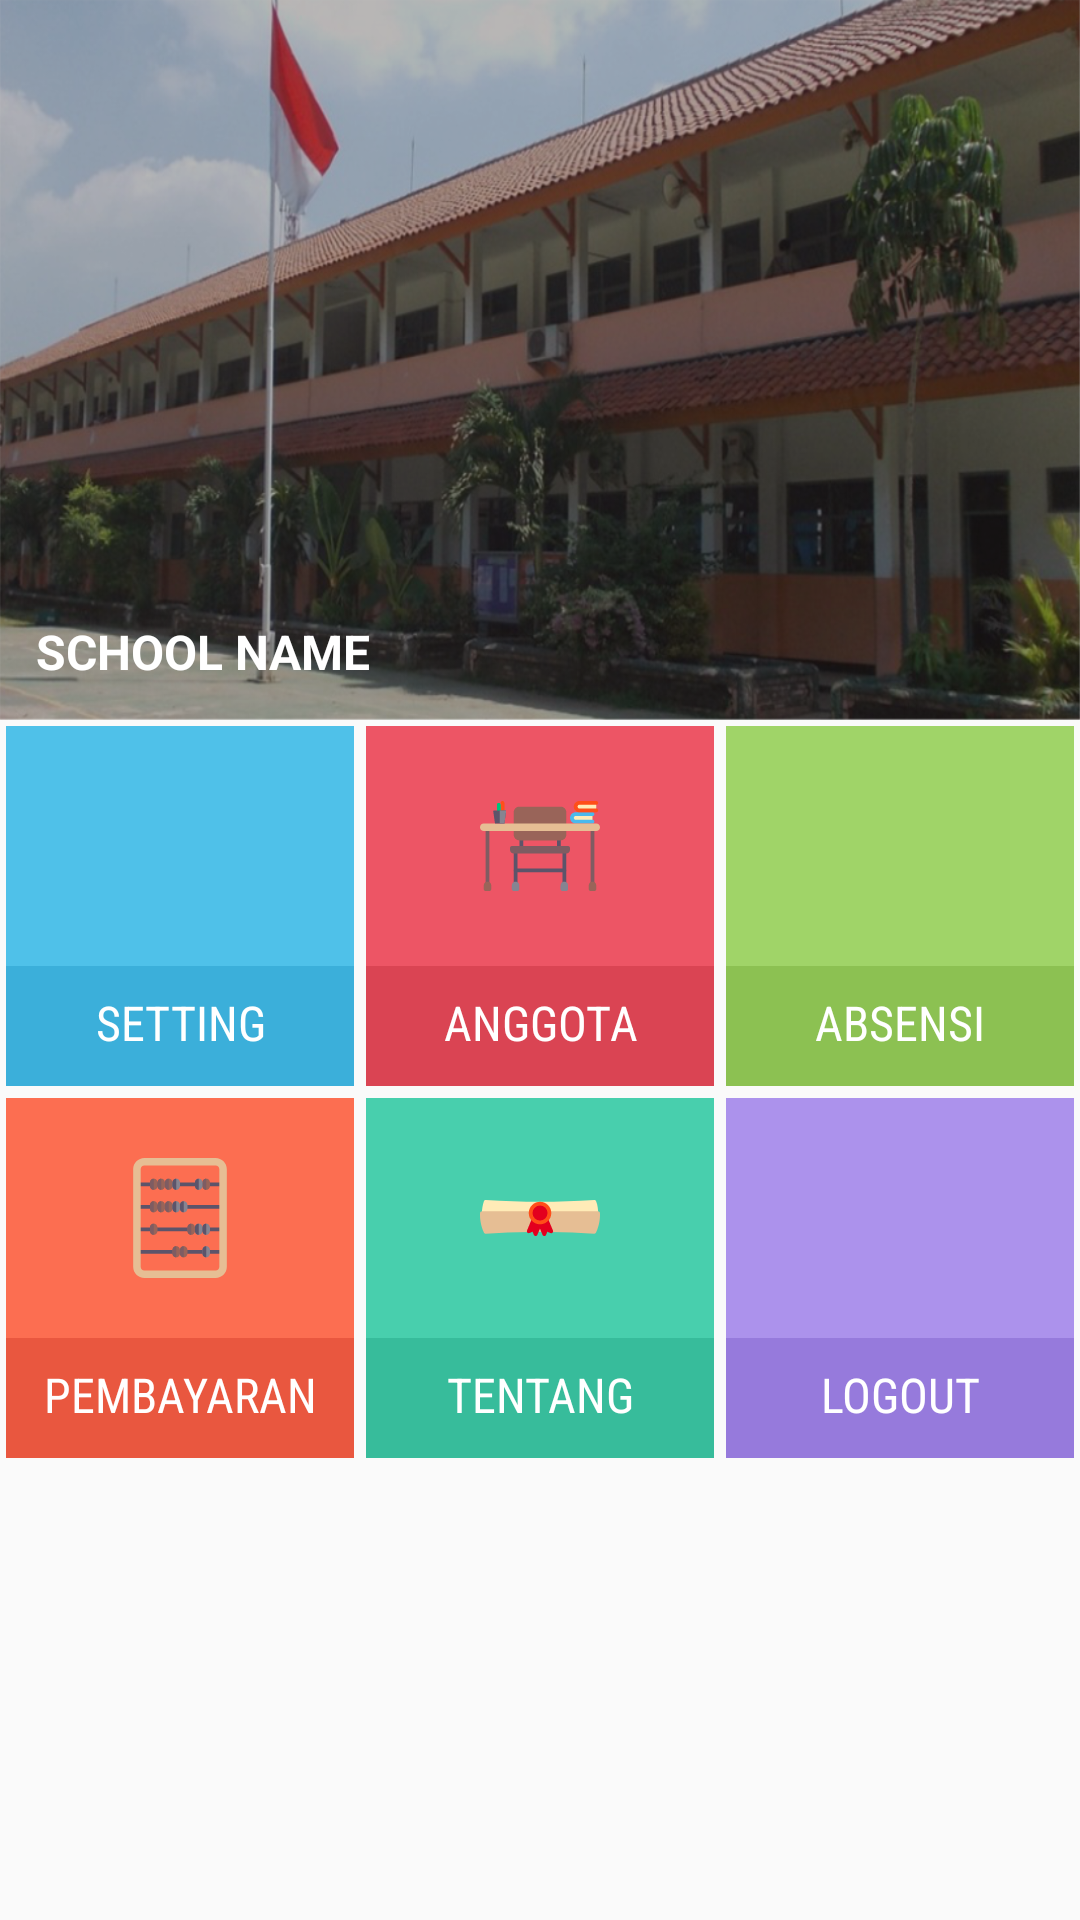

Write the Android layout XML for this screen, with the resource values it uses.
<!-- AndroidManifest.xml: activity theme AppTheme -->
<!-- res/layout/activity_main.xml -->
<?xml version="1.0" encoding="utf-8"?>
<LinearLayout xmlns:android="http://schemas.android.com/apk/res/android"
    xmlns:app="http://schemas.android.com/apk/res-auto"
    xmlns:tools="http://schemas.android.com/tools"
    android:layout_width="match_parent"
    android:layout_height="match_parent"
    android:orientation="vertical"
    tools:context=".features.main_menu.MainActivity">

    <ScrollView
        android:layout_width="match_parent"
        android:layout_height="match_parent">

        <LinearLayout
            android:layout_width="match_parent"
            android:layout_height="match_parent"
            android:orientation="vertical">

            <TextView
                android:id="@+id/school_name"
                android:layout_width="match_parent"
                android:layout_height="240dp"
                android:background="@drawable/sample_sekolah"
                android:gravity="bottom"
                android:padding="12dp"
                android:text="SCHOOL NAME"
                android:textColor="@color/colorWhite"
                android:textSize="16sp"
                android:textStyle="bold" />

            <LinearLayout
                android:layout_width="match_parent"
                android:layout_height="wrap_content"
                android:orientation="horizontal"
                android:weightSum="3">

                <LinearLayout
                    android:id="@+id/btn_setting"
                    android:layout_width="0dp"
                    android:layout_height="120dp"
                    android:layout_margin="2dp"
                    android:layout_weight="1"
                    android:background="@color/colorAqua"
                    android:orientation="vertical">

                    <ImageView
                        android:layout_width="40dp"
                        android:layout_height="40dp"
                        android:layout_gravity="center"
                        android:layout_marginTop="20dp"
                        android:src="@drawable/ic_menu_setting" />

                    <TextView
                        android:layout_width="match_parent"
                        android:layout_height="match_parent"
                        android:layout_marginTop="20dp"
                        android:background="@color/colorAquaDark"
                        android:fontFamily="sans-serif-condensed"
                        android:padding="8dp"
                        android:text="SETTING"
                        android:textAlignment="center"
                        android:textColor="@color/colorWhite"
                        android:textSize="16sp" />

                </LinearLayout>

                <LinearLayout
                    android:id="@+id/btn_anggota"
                    android:layout_width="0dp"
                    android:layout_height="120dp"
                    android:layout_margin="2dp"
                    android:layout_weight="1"
                    android:background="@color/colorGrapeFruit"
                    android:orientation="vertical">

                    <ImageView
                        android:layout_width="40dp"
                        android:layout_height="40dp"
                        android:layout_gravity="center"
                        android:layout_marginTop="20dp"
                        android:src="@drawable/ic_menu_anggota" />

                    <TextView
                        android:layout_width="match_parent"
                        android:layout_height="match_parent"
                        android:layout_marginTop="20dp"
                        android:background="@color/colorGrapeFruitDark"
                        android:fontFamily="sans-serif-condensed"
                        android:padding="8dp"
                        android:text="ANGGOTA"
                        android:textAlignment="center"
                        android:textColor="@color/colorWhite"
                        android:textSize="16sp" />

                </LinearLayout>

                <LinearLayout
                    android:id="@+id/btn_absensi"
                    android:layout_width="0dp"
                    android:layout_height="120dp"
                    android:layout_margin="2dp"
                    android:layout_weight="1"
                    android:background="@color/colorGrass"
                    android:orientation="vertical">

                    <ImageView
                        android:layout_width="40dp"
                        android:layout_height="40dp"
                        android:layout_gravity="center"
                        android:layout_marginTop="20dp"
                        android:src="@drawable/ic_menu_absensi" />

                    <TextView
                        android:layout_width="match_parent"
                        android:layout_height="match_parent"
                        android:layout_marginTop="20dp"
                        android:background="@color/colorGrassDark"
                        android:fontFamily="sans-serif-condensed"
                        android:padding="8dp"
                        android:text="ABSENSI"
                        android:textAlignment="center"
                        android:textColor="@color/colorWhite"
                        android:textSize="16sp" />

                </LinearLayout>

            </LinearLayout>

            <LinearLayout
                android:layout_width="match_parent"
                android:layout_height="wrap_content"
                android:orientation="horizontal"
                android:weightSum="3">

                <LinearLayout
                    android:id="@+id/btn_pembayaran"
                    android:layout_width="0dp"
                    android:layout_height="120dp"
                    android:layout_margin="2dp"
                    android:layout_weight="1"
                    android:background="@color/colorBitterSweet"
                    android:orientation="vertical">

                    <ImageView
                        android:layout_width="40dp"
                        android:layout_height="40dp"
                        android:layout_gravity="center"
                        android:layout_marginTop="20dp"
                        android:src="@drawable/ic_menu_pembayaran" />

                    <TextView
                        android:layout_width="match_parent"
                        android:layout_height="match_parent"
                        android:layout_marginTop="20dp"
                        android:background="@color/colorBitterSweetDark"
                        android:fontFamily="sans-serif-condensed"
                        android:padding="8dp"
                        android:text="PEMBAYARAN"
                        android:textAlignment="center"
                        android:textColor="@color/colorWhite"
                        android:textSize="16sp" />

                </LinearLayout>

                <LinearLayout
                    android:id="@+id/btn_tentang"
                    android:layout_width="0dp"
                    android:layout_height="120dp"
                    android:layout_margin="2dp"
                    android:layout_weight="1"
                    android:background="@color/colorMint"
                    android:orientation="vertical">

                    <ImageView
                        android:layout_width="40dp"
                        android:layout_height="40dp"
                        android:layout_gravity="center"
                        android:layout_marginTop="20dp"
                        android:src="@drawable/ic_menu_about" />

                    <TextView
                        android:layout_width="match_parent"
                        android:layout_height="match_parent"
                        android:layout_marginTop="20dp"
                        android:background="@color/colorMintDark"
                        android:fontFamily="sans-serif-condensed"
                        android:padding="8dp"
                        android:text="TENTANG"
                        android:textAlignment="center"
                        android:textColor="@color/colorWhite"
                        android:textSize="16sp" />

                </LinearLayout>

                <LinearLayout
                    android:id="@+id/btn_logout"
                    android:layout_width="0dp"
                    android:layout_height="120dp"
                    android:layout_margin="2dp"
                    android:layout_weight="1"
                    android:background="@color/colorLavander"
                    android:orientation="vertical">

                    <ImageView
                        android:layout_width="40dp"
                        android:layout_height="40dp"
                        android:layout_gravity="center"
                        android:layout_marginTop="20dp"
                        android:src="@drawable/ic_menu_logout" />

                    <TextView
                        android:layout_width="match_parent"
                        android:layout_height="match_parent"
                        android:layout_marginTop="20dp"
                        android:background="@color/colorLavanderDark"
                        android:fontFamily="sans-serif-condensed"
                        android:padding="8dp"
                        android:text="LOGOUT"
                        android:textAlignment="center"
                        android:textColor="@color/colorWhite"
                        android:textSize="16sp" />

                </LinearLayout>

            </LinearLayout>

        </LinearLayout>

    </ScrollView>

</LinearLayout>
<!-- resources referenced by this layout -->
<resources>
  <color name="colorAqua">#4FC1E9</color>
  <color name="colorAquaDark">#3BAFDA</color>
  <color name="colorBitterSweet">#FC6E51</color>
  <color name="colorBitterSweetDark">#E9573F</color>
  <color name="colorGrapeFruit">#ED5565</color>
  <color name="colorGrapeFruitDark">#DA4453</color>
  <color name="colorGrass">#A0D468</color>
  <color name="colorGrassDark">#8CC152</color>
  <color name="colorLavander">#AC92EC</color>
  <color name="colorLavanderDark">#967ADC</color>
  <color name="colorMint">#48CFAD</color>
  <color name="colorMintDark">#37BC9B</color>
  <color name="colorWhite">#FFFFFF</color>
  <!-- drawable ic_menu_about (drawable) -->
  <vector android:height="24dp" android:viewportHeight="512.25"
      android:viewportWidth="512.25" android:width="24dp" xmlns:android="http://schemas.android.com/apk/res/android">
      <path android:fillColor="#FFEBB7" android:pathData="M495.7,184.1c-1.3,-3.3 -4.6,-5.2 -8,-5.1c-153.6,10.3 -309.3,10.3 -462.9,0c-3.8,-0.1 -7,2 -8.2,5.5c-5.5,17 -8.4,34.5 -8.4,50.5c0,4.4 3.6,8 8,8h480c4.4,0 8,-3.6 8,-8C504.2,220.6 503.2,203.2 495.7,184.1z"/>
      <path android:fillColor="#E6BE94" android:pathData="M512,234.4c-0.3,-4.2 -3.8,-7.4 -8,-7.4H296.5c-4.4,0 -8,3.6 -8,8h-64.2c0,-4.4 -3.6,-8 -8,-8h-208c-4.2,0 -7.6,3.2 -8,7.4c-0.1,1.8 -3.3,44.7 16.8,84.3c1.4,2.7 4.1,4.4 7.1,4.4c0.2,0 0.4,-0 0.5,-0c62,-4.2 124.8,-6.7 186.6,-7.5l36.8,-0.3l52.8,0.3c61.8,0.8 124.6,3.3 186.6,7.5c4,0.3 7.4,-2.3 8.3,-5.9C515.2,277.9 512.1,236.1 512,234.4z"/>
      <path android:fillColor="#E3001E" android:pathData="M311.6,309.9l-22.1,-53.3c-1.7,-4.1 -6.4,-6 -10.5,-4.3c-3.8,1.6 -5.7,5.8 -4.5,9.7l-15.5,4.8l-0.3,-0.7c-1.7,-4.1 -6.4,-6 -10.5,-4.3c-4.1,1.7 -6,6.4 -4.3,10.5l23.2,56c1.2,3 4.2,4.9 7.4,4.9s6.2,-2 7.4,-4.9l5.6,-13.5l13.5,5.6c3,1.3 6.4,0.6 8.7,-1.7C312.2,316.4 312.9,312.9 311.6,309.9z"/>
      <path android:fillColor="#E3001E" android:pathData="M263.8,261.9c-4.1,-1.7 -8.8,0.3 -10.5,4.3l-0.2,0.5l-15.3,-5.2c1.3,-4 -0.5,-8.3 -4.4,-9.9c-4.1,-1.7 -8.8,0.2 -10.5,4.3l-22.4,54c-1.2,3 -0.6,6.4 1.7,8.7c2.3,2.3 5.7,3 8.7,1.7l13.5,-5.6l5.6,13.5c1.2,3 4.2,4.9 7.4,4.9s6.2,-2 7.4,-4.9l23.2,-56C269.9,268.2 267.9,263.5 263.8,261.9z"/>
      <path android:fillColor="#FF4F19" android:pathData="M256.2,235m-48,0a48,48 0,1 1,96 0a48,48 0,1 1,-96 0"/>
      <path android:fillColor="#E3001E" android:pathData="M256.2,235m-32,0a32,32 0,1 1,64 0a32,32 0,1 1,-64 0"/>
  </vector>
  <!-- drawable ic_menu_anggota: vector/xml drawable (drawable, 3646 chars, omitted) -->
  <!-- drawable ic_menu_pembayaran: vector/xml drawable (drawable, 6738 chars, omitted) -->
  <!-- drawable sample_sekolah: png bitmap (drawable-v24, 731975 bytes) -->
  <style name="AppTheme" parent="Theme.AppCompat.Light.DarkActionBar">
          
          <item name="colorPrimary">@color/colorPrimary</item>
          <item name="colorPrimaryDark">@color/colorPrimaryDark</item>
          <item name="colorAccent">@color/colorAccent</item>
          <item name="windowActionBar">false</item>
          <item name="windowNoTitle">true</item>
          <item name="cpbStyle">@style/CircularThemeProgressBar</item>
          <item name="android:windowTranslucentStatus">true</item>
          <item name="android:windowTranslucentNavigation">true</item>
      </style>
  <color name="colorPrimary">#DD3333</color>
  <color name="colorPrimaryDark">#D11616</color>
  <color name="colorAccent">#FF4081</color>
  <style name="CircularThemeProgressBar" parent="android:Widget.Holo.ProgressBar">
          <item name="cpb_color">@color/colorBlackDark</item>
          <item name="cpb_stroke_width">@dimen/cpb_default_stroke_width</item>
          <item name="cpb_min_sweep_angle">@integer/cpb_default_min_sweep_angle</item>
          <item name="cpb_max_sweep_angle">@integer/cpb_default_max_sweep_angle</item>
          <item name="cpb_sweep_speed">@string/cpb_default_sweep_speed</item>
          <item name="cpb_rotation_speed">@string/cpb_default_rotation_speed</item>
      </style>
  <color name="colorBlackDark">#000000</color>
</resources>
